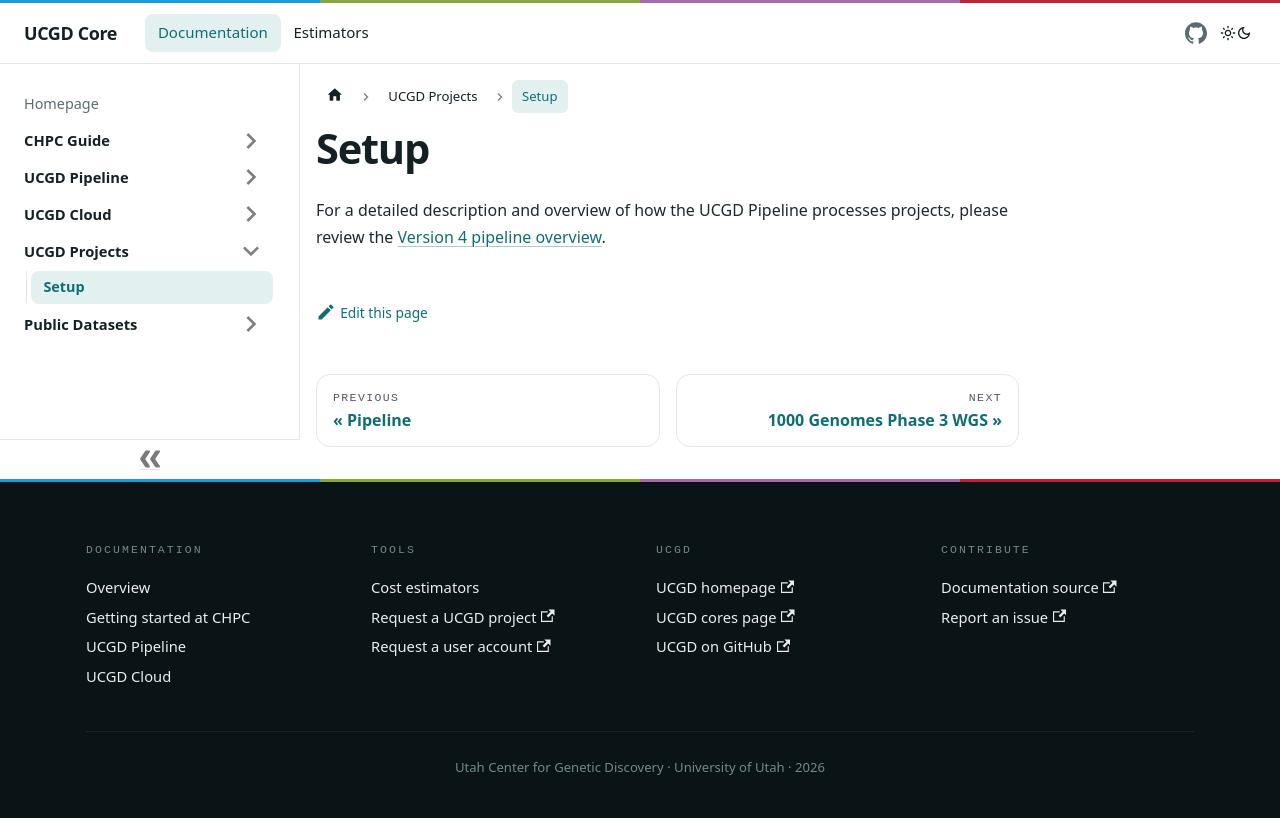

repository: UCGD/Core-Docs · page: docs/UCGD-Projects/setup/index.html · generator: docusaurus

# Setup

For a detailed description and overview of how the UCGD Pipeline processes projects, please review the [Version 4 pipeline overview](/docs/UCGD-Pipeline/version_4).
